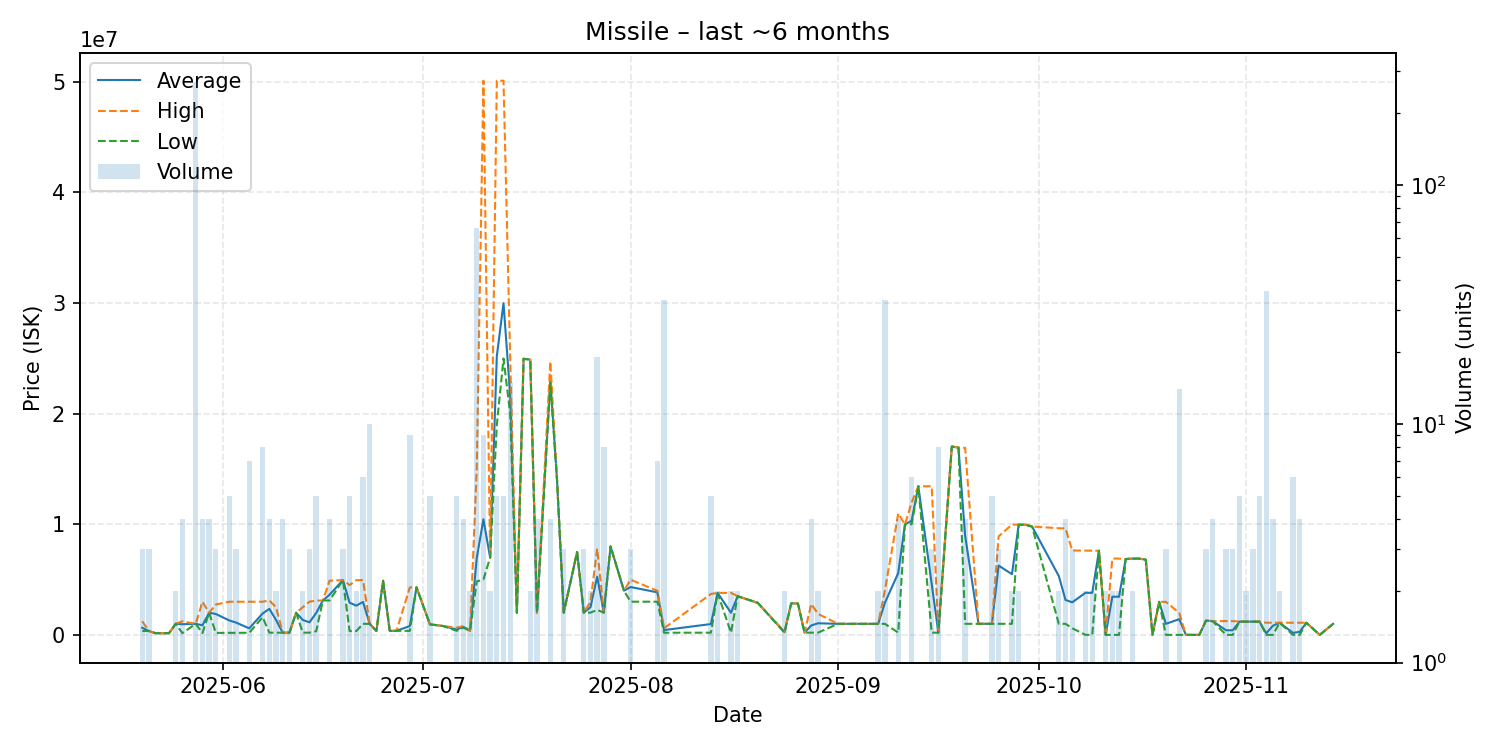

Source data for this figure (header and first rows):
date, average, highest, lowest, order_count, volume
2025-05-20, 645067, 1234000, 350600, 2, 3
2025-05-21, 350300, 350300, 350300, 1, 3
2025-05-22, 150000, 150000, 150000, 1, 1
2025-05-24, 150000, 150000, 150000, 1, 1
2025-05-25, 1000000, 1000000, 1000000, 2, 2
2025-05-26, 963275, 1230000, 160100, 3, 4
2025-05-28, 1000000, 1000000, 1000000, 10, 270
2025-05-29, 868975, 2995000, 160300, 2, 4
2025-05-30, 2000000, 2000000, 2000000, 2, 4
2025-05-31, 1892000, 2748000, 180000, 3, 3
2025-06-02, 1307240, 2996000, 181400, 4, 5
2025-06-03, 1119600, 2996000, 181400, 2, 3
2025-06-05, 590571, 2994000, 190000, 4, 7
2025-06-07, 1937000, 2998000, 1600000, 4, 8
2025-06-08, 2354500, 3109000, 200000, 4, 4
2025-06-09, 1350000, 2500000, 200000, 2, 2
2025-06-10, 200900, 200900, 200900, 1, 4
2025-06-11, 201100, 201100, 201100, 1, 3
2025-06-12, 2000000, 2000000, 2000000, 1, 1
2025-06-13, 1350250, 2499000, 201500, 2, 2
2025-06-14, 1134333, 3000000, 201500, 2, 3
2025-06-15, 1974040, 3100000, 330600, 4, 5
2025-06-16, 3109000, 3109000, 3109000, 1, 1
2025-06-17, 3629750, 4898000, 3111000, 4, 4
2025-06-19, 4954667, 4955000, 4954000, 3, 3
2025-06-20, 2908080, 4500000, 343200, 4, 5
2025-06-21, 2646050, 4951000, 341100, 2, 2
2025-06-22, 2975333, 4952000, 1000000, 5, 6
2025-06-23, 1000000, 1000000, 1000000, 1, 10
2025-06-24, 351900, 351900, 351900, 1, 1
2025-06-25, 4890000, 4890000, 4890000, 1, 1
2025-06-26, 364700, 364700, 364700, 1, 1
2025-06-27, 364800, 364800, 364800, 1, 1
2025-06-29, 800344, 4290000, 364700, 3, 9
2025-06-30, 4297000, 4297000, 4297000, 1, 1
2025-07-02, 959000, 961000, 951000, 4, 5
2025-07-04, 799700, 799700, 799700, 1, 1
2025-07-06, 481940, 649850, 370000, 3, 5
2025-07-07, 724700, 799450, 649950, 4, 4
2025-07-08, 370000, 370000, 370000, 1, 2
2025-07-09, 6936076, 15000000, 4836500, 21, 66
2025-07-10, 10452111, 50100000, 5000000, 5, 9
2025-07-11, 6990000, 6990000, 6990000, 1, 2
2025-07-12, 25194000, 50100000, 18965000, 5, 5
2025-07-13, 29992000, 50100000, 24985000, 5, 5
2025-07-14, 21660000, 24980000, 20000000, 6, 15
2025-07-15, 2004000, 2004000, 2004000, 1, 1
2025-07-16, 24960000, 24960000, 24960000, 1, 1
2025-07-17, 24880000, 24880000, 24880000, 2, 2
2025-07-18, 2012500, 2013000, 2012000, 3, 4
2025-07-20, 23047500, 24710000, 22800000, 4, 4
2025-07-21, 14000000, 14000000, 14000000, 1, 1
2025-07-22, 2012667, 2013000, 2012000, 3, 3
2025-07-24, 7489000, 7489000, 7489000, 1, 1
2025-07-25, 2011667, 2012000, 2011000, 3, 3
2025-07-26, 2504500, 2998000, 2011000, 2, 2
2025-07-27, 5262789, 7799000, 2255500, 10, 19
2025-07-28, 2011000, 2011000, 2011000, 1, 8
2025-07-29, 7998000, 7998000, 7998000, 1, 1
2025-07-31, 4000000, 4000000, 4000000, 1, 1
... 71 more rows
